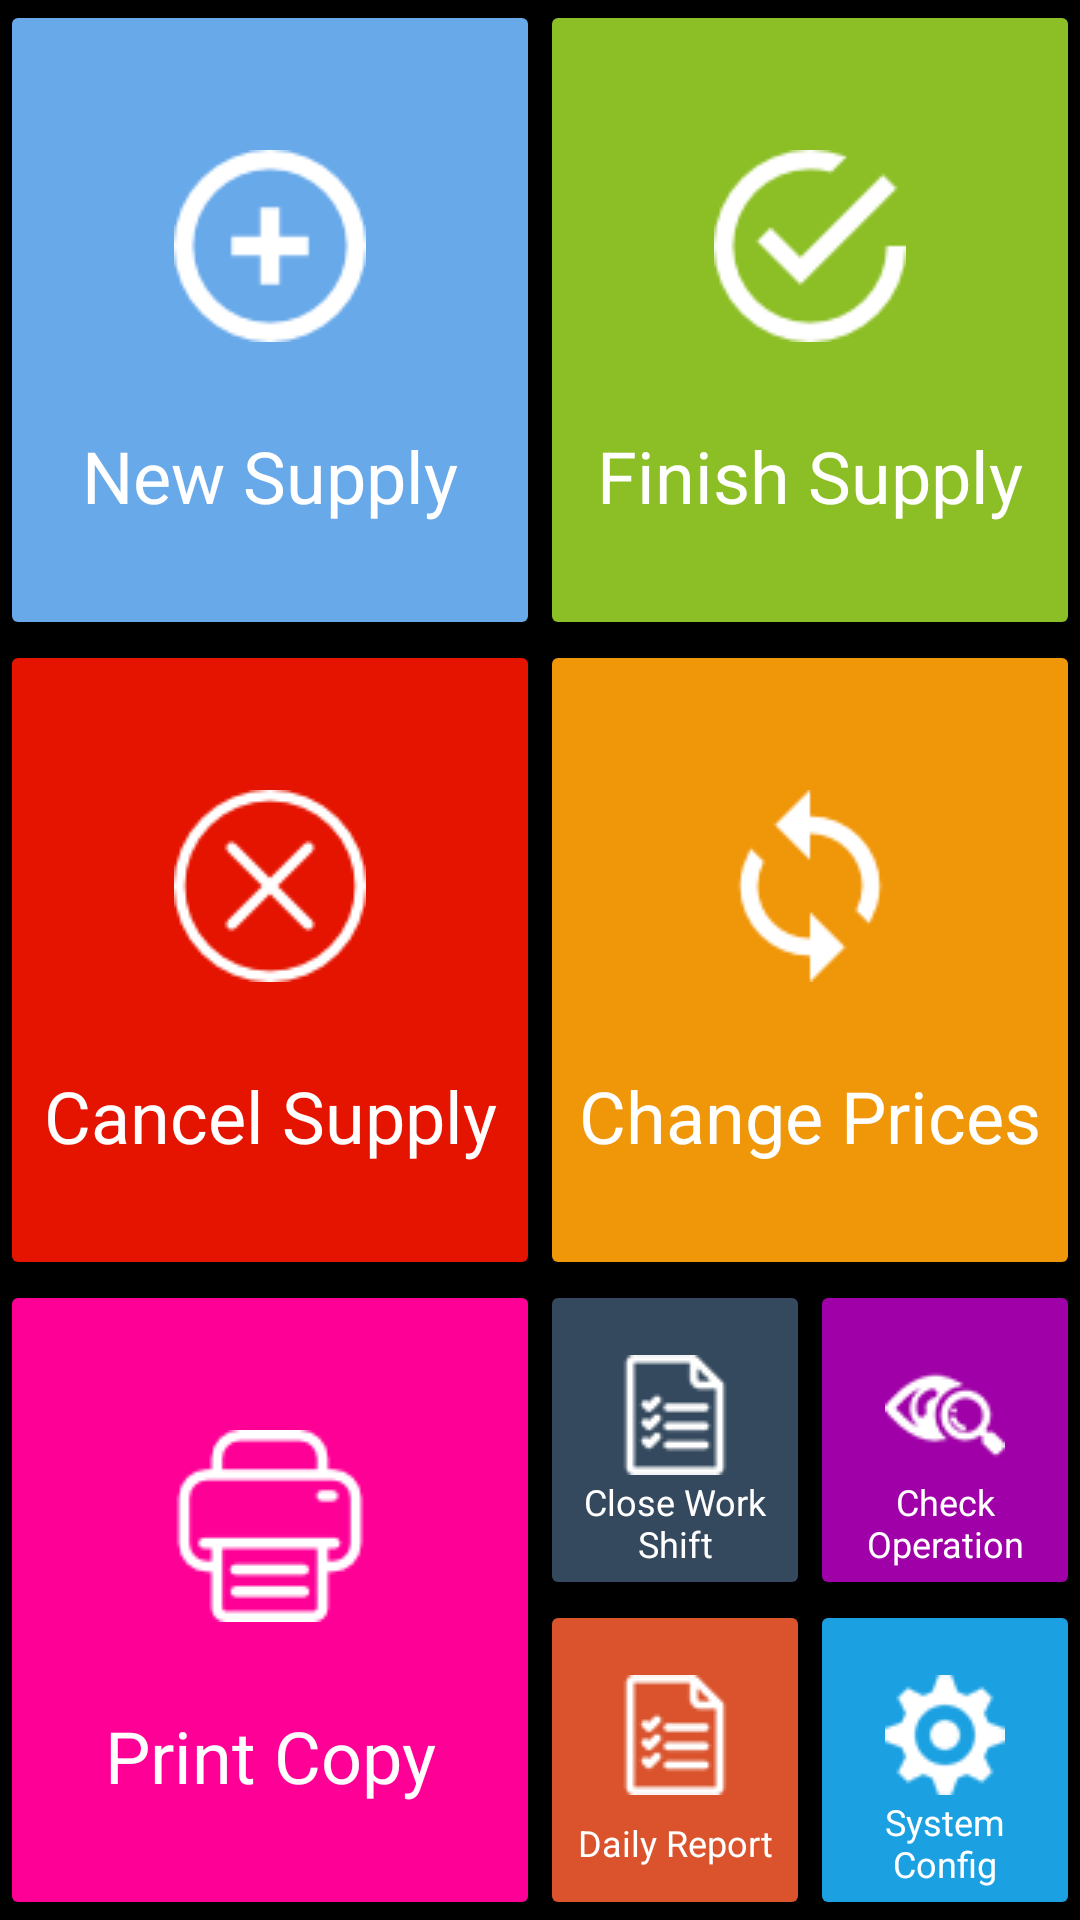

Produce the Android XML layout that renders to this screen, including the resource entries it uses.
<!-- AndroidManifest.xml: application theme AppTheme -->
<!-- res/layout/activity_main.xml -->
<?xml version="1.0" encoding="utf-8"?>
<LinearLayout xmlns:android="http://schemas.android.com/apk/res/android"
    xmlns:app="http://schemas.android.com/apk/res-auto"
    xmlns:tools="http://schemas.android.com/tools"
    android:layout_width="match_parent"
    android:layout_height="match_parent"
    android:background="@android:color/black"
    android:backgroundTint="@android:color/black"
    android:keepScreenOn="true"
    android:orientation="vertical">

    <LinearLayout
        android:layout_width="match_parent"
        android:layout_height="0dip"
        android:layout_weight="1"
        android:orientation="horizontal">

        <RelativeLayout
            android:layout_width="0dp"
            android:layout_height="match_parent"
            android:layout_weight="1">

            <TextView
                android:id="@+id/textcount"
                android:layout_width="wrap_content"
                android:layout_height="wrap_content"
                android:layout_alignParentEnd="true"
                android:layout_alignParentTop="true"
                android:layout_marginEnd="16dp"
                android:layout_marginTop="17dp"
                android:background="@drawable/badge"
                android:elevation="20dp"
                android:gravity="right"
                android:padding="10dp"
                android:text="01"
                android:textColor="#fff"
                android:textSize="18sp"
                android:textStyle="bold"
                android:visibility="invisible" />

            <Button
                android:layout_width="match_parent"
                android:layout_height="match_parent"
                android:layout_weight="1"
                android:backgroundTint="#68a9ea"
                android:drawableTop="@drawable/nuevo"
                android:onClick="NuevoV2Function"
                android:paddingTop="50dp"
                android:text="@string/btn_reserva"
                android:textAppearance="@style/TextAppearance.AppCompat.Display1"
                android:textColor="@android:color/white"
                android:textSize="24sp" />
        </RelativeLayout>

        <Button
            android:layout_width="0dp"
            android:layout_height="match_parent"
            android:layout_weight="1"
            android:backgroundTint="#8cbf26"
            android:drawableTop="@drawable/finalizar"
            android:onClick="FinalizarFunction"
            android:paddingTop="50dp"
            android:text="@string/btn_finaliza"
            android:textAppearance="@style/TextAppearance.AppCompat.Display1"
            android:textColor="@android:color/white"
            android:textSize="24sp" />


    </LinearLayout>

    <LinearLayout
        android:layout_width="match_parent"
        android:layout_height="0dip"
        android:layout_weight="1"
        android:orientation="horizontal">

        <Button
            android:layout_width="0dip"
            android:layout_height="match_parent"
            android:layout_weight="1"
            android:backgroundTint="#e51400"
            android:drawableTop="@drawable/cancelar"
            android:onClick="CancelarFunction"
            android:paddingTop="50dp"
            android:text="@string/btn_cancela"
            android:textAppearance="@style/TextAppearance.AppCompat.Display1"
            android:textColor="@android:color/white"
            android:textSize="24sp" />

        <Button
            android:layout_width="0dip"
            android:layout_height="match_parent"
            android:layout_weight="1"
            android:backgroundTint="#f09609"
            android:drawableTop="@drawable/cambiar"
            android:onClick="PreciosFunction"
            android:paddingTop="50dp"
            android:text="@string/btn_precios"
            android:textAppearance="@style/TextAppearance.AppCompat.Display1"
            android:textColor="@android:color/white"
            android:textSize="24sp" />
    </LinearLayout>

    <LinearLayout
        android:layout_width="match_parent"
        android:layout_height="0dip"
        android:layout_weight="1"
        android:orientation="horizontal">

        <Button
            android:layout_width="0dp"
            android:layout_height="match_parent"
            android:layout_weight="1"
            android:backgroundTint="#ff0097"
            android:drawableTop="@drawable/printer"
            android:onClick="CopiaFunction"
            android:paddingTop="50dp"
            android:text="@string/btn_imprimir"
            android:textAppearance="@style/TextAppearance.AppCompat.Display1"
            android:textColor="@android:color/white"
            android:textSize="24sp" />

        <LinearLayout
            android:layout_width="0dp"
            android:layout_height="match_parent"
            android:layout_weight="1"
            android:orientation="horizontal">

            <LinearLayout
                android:layout_width="0dp"
                android:layout_height="match_parent"
                android:layout_weight="1"
                android:orientation="vertical">

                <Button
                    android:layout_width="match_parent"
                    android:layout_height="match_parent"
                    android:layout_weight="1"
                    android:backgroundTint="#34495e"
                    android:drawableTop="@drawable/turno"
                    android:onClick="CierreFunction"
                    android:paddingTop="25dp"
                    android:text="@string/btn_turno"
                    android:textAppearance="@style/TextAppearance.AppCompat.Display1"
                    android:textColor="@android:color/white"
                    android:textSize="12sp" />

                <Button
                    android:layout_width="match_parent"
                    android:layout_height="match_parent"
                    android:layout_weight="1"
                    android:backgroundTint="#da532c"
                    android:drawableTop="@drawable/turno"
                    android:onClick="ReportDayFunction"
                    android:paddingTop="25dp"
                    android:text="@string/btn_dia"
                    android:textAppearance="@style/TextAppearance.AppCompat.Display1"
                    android:textColor="@android:color/white"
                    android:textSize="12sp" />
            </LinearLayout>

            <LinearLayout
                android:layout_width="0dp"
                android:layout_height="match_parent"
                android:layout_weight="1"
                android:orientation="vertical">

                <Button
                    android:layout_width="match_parent"
                    android:layout_height="match_parent"
                    android:layout_weight="1"
                    android:backgroundTint="#9f00a7"
                    android:drawableTop="@drawable/check"
                    android:onClick="CheckFunction"
                    android:paddingTop="25dp"
                    android:text="@string/btn_operacion"
                    android:textAppearance="@style/TextAppearance.AppCompat.Display1"
                    android:textColor="@android:color/white"
                    android:textSize="12sp" />

                <Button
                    android:layout_width="match_parent"
                    android:layout_height="match_parent"
                    android:layout_weight="1"
                    android:backgroundTint="#1ba1e2"
                    android:drawableTop="@drawable/config"
                    android:onClick="ConfigFunction"
                    android:paddingTop="25dp"
                    android:text="@string/btn_config"
                    android:textAppearance="@style/TextAppearance.AppCompat.Display1"
                    android:textColor="@android:color/white"
                    android:textSize="12sp" />

            </LinearLayout>

        </LinearLayout>

    </LinearLayout>
</LinearLayout>
<!-- resources referenced by this layout -->
<resources>
  <!-- drawable badge (drawable) -->
  <?xml version="1.0" encoding="utf-8"?>
  <shape xmlns:android="http://schemas.android.com/apk/res/android"
      android:shape="rectangle">
      <corners android:radius="25dp" />
      <solid android:color="#f20000" />
      <stroke
          android:width="2dip"
          android:color="#FFF" />
      <padding
          android:bottom="6dp"
          android:left="6dp"
          android:right="6dp"
          android:top="6dp" />
  </shape>
  <!-- drawable cambiar: png bitmap (drawable, 1108 bytes) -->
  <!-- drawable cancelar: png bitmap (drawable, 1169 bytes) -->
  <!-- drawable check: png bitmap (drawable, 2113 bytes) -->
  <!-- drawable config: png bitmap (drawable, 1982 bytes) -->
  <!-- drawable finalizar: png bitmap (drawable, 1207 bytes) -->
  <!-- drawable nuevo: png bitmap (drawable, 1170 bytes) -->
  <!-- drawable printer: png bitmap (drawable, 1311 bytes) -->
  <!-- drawable turno: png bitmap (drawable, 2021 bytes) -->
  <string name="btn_cancela">Cancel Supply</string>
  <string name="btn_config">System Config</string>
  <string name="btn_dia">Daily Report</string>
  <string name="btn_finaliza">Finish Supply</string>
  <string name="btn_imprimir">Print Copy</string>
  <string name="btn_operacion">Check Operation</string>
  <string name="btn_precios">Change Prices</string>
  <string name="btn_reserva">New Supply</string>
  <string name="btn_turno">Close Work Shift</string>
  <style name="AppTheme" parent="Theme.AppCompat.Light">
          
          <item name="colorPrimary">@color/colorPrimary</item>
          <item name="colorPrimaryDark">@color/colorPrimaryDark</item>
          <item name="colorAccent">@color/colorAccent</item>
          <item name="android:windowFullscreen">true</item>
          <item name="android:windowNoTitle">true</item>
          <item name="android:windowContentOverlay">@null</item>
      </style>
  <color name="colorPrimary">#3F51B5</color>
  <color name="colorPrimaryDark">#303F9F</color>
  <color name="colorAccent">#68A9EA</color>
</resources>
